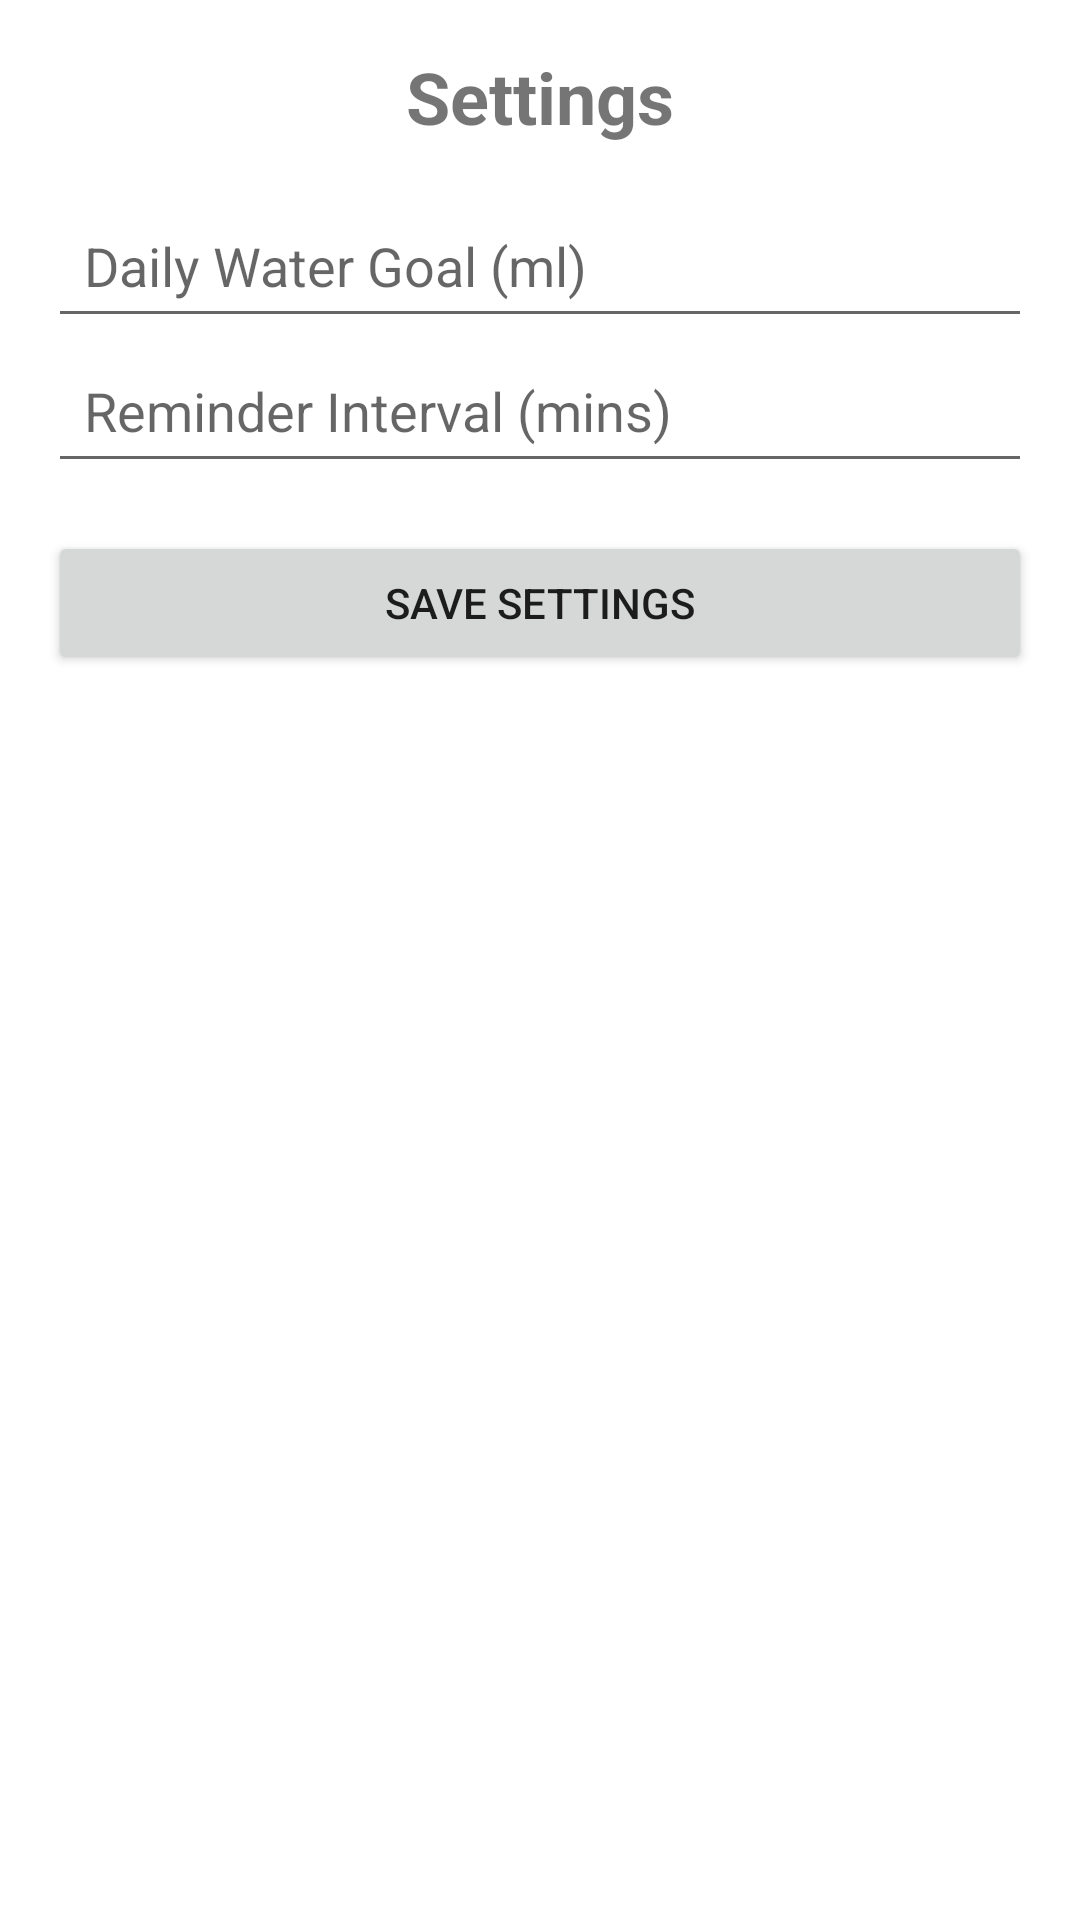

Layout XML and referenced resources for this Android screen:
<!-- AndroidManifest.xml: application theme Theme.H2OBuddy -->
<!-- res/layout/activity_setting.xml -->
<?xml version="1.0" encoding="utf-8"?>
<LinearLayout
    xmlns:android="http://schemas.android.com/apk/res/android"
    android:layout_width="match_parent"
    android:layout_height="match_parent"
    android:orientation="vertical"
    android:padding="16dp">

    <TextView
        android:layout_width="wrap_content"
        android:layout_height="wrap_content"
        android:text="Settings"
        android:textSize="24sp"
        android:textStyle="bold"
        android:gravity="center"
        android:layout_gravity="center"
        android:layout_marginBottom="16dp" />

    <EditText
        android:id="@+id/etDailyGoal"
        android:layout_width="match_parent"
        android:layout_height="wrap_content"
        android:hint="Daily Water Goal (ml)"
        android:inputType="number"
        android:padding="12dp" />

    <EditText
        android:id="@+id/etReminderInterval"
        android:layout_width="match_parent"
        android:layout_height="wrap_content"
        android:hint="Reminder Interval (mins)"
        android:inputType="number"
        android:padding="12dp" />

    <Button
        android:id="@+id/btnSaveSettings"
        android:layout_width="match_parent"
        android:layout_height="wrap_content"
        android:text="Save Settings"
        android:layout_marginTop="16dp"
        android:onClick="saveSettings"/>
</LinearLayout>
<!-- resources referenced by this layout -->
<resources>
  <style name="Theme.H2OBuddy" parent="Theme.MaterialComponents.DayNight.DarkActionBar">
          
          <item name="colorPrimary">@color/purple_500</item>
          <item name="colorPrimaryVariant">@color/purple_700</item>
          <item name="colorOnPrimary">@color/white</item>
          
          <item name="colorSecondary">@color/teal_200</item>
          <item name="colorSecondaryVariant">@color/teal_700</item>
          <item name="colorOnSecondary">@color/black</item>
          
          <item name="android:statusBarColor" tools:targetApi="l">?attr/colorPrimaryVariant</item>
          
      </style>
  <!-- not gathered from this repository: default colours our renderer supplied (Android Studio template values) -->
  <color name="purple_500">#FF6200EE</color>
  <color name="purple_700">#FF3700B3</color>
  <color name="teal_200">#FF03DAC5</color>
  <color name="teal_700">#FF018786</color>
  <color name="black">#FF000000</color>
  <color name="white">#FFFFFFFF</color>
</resources>
